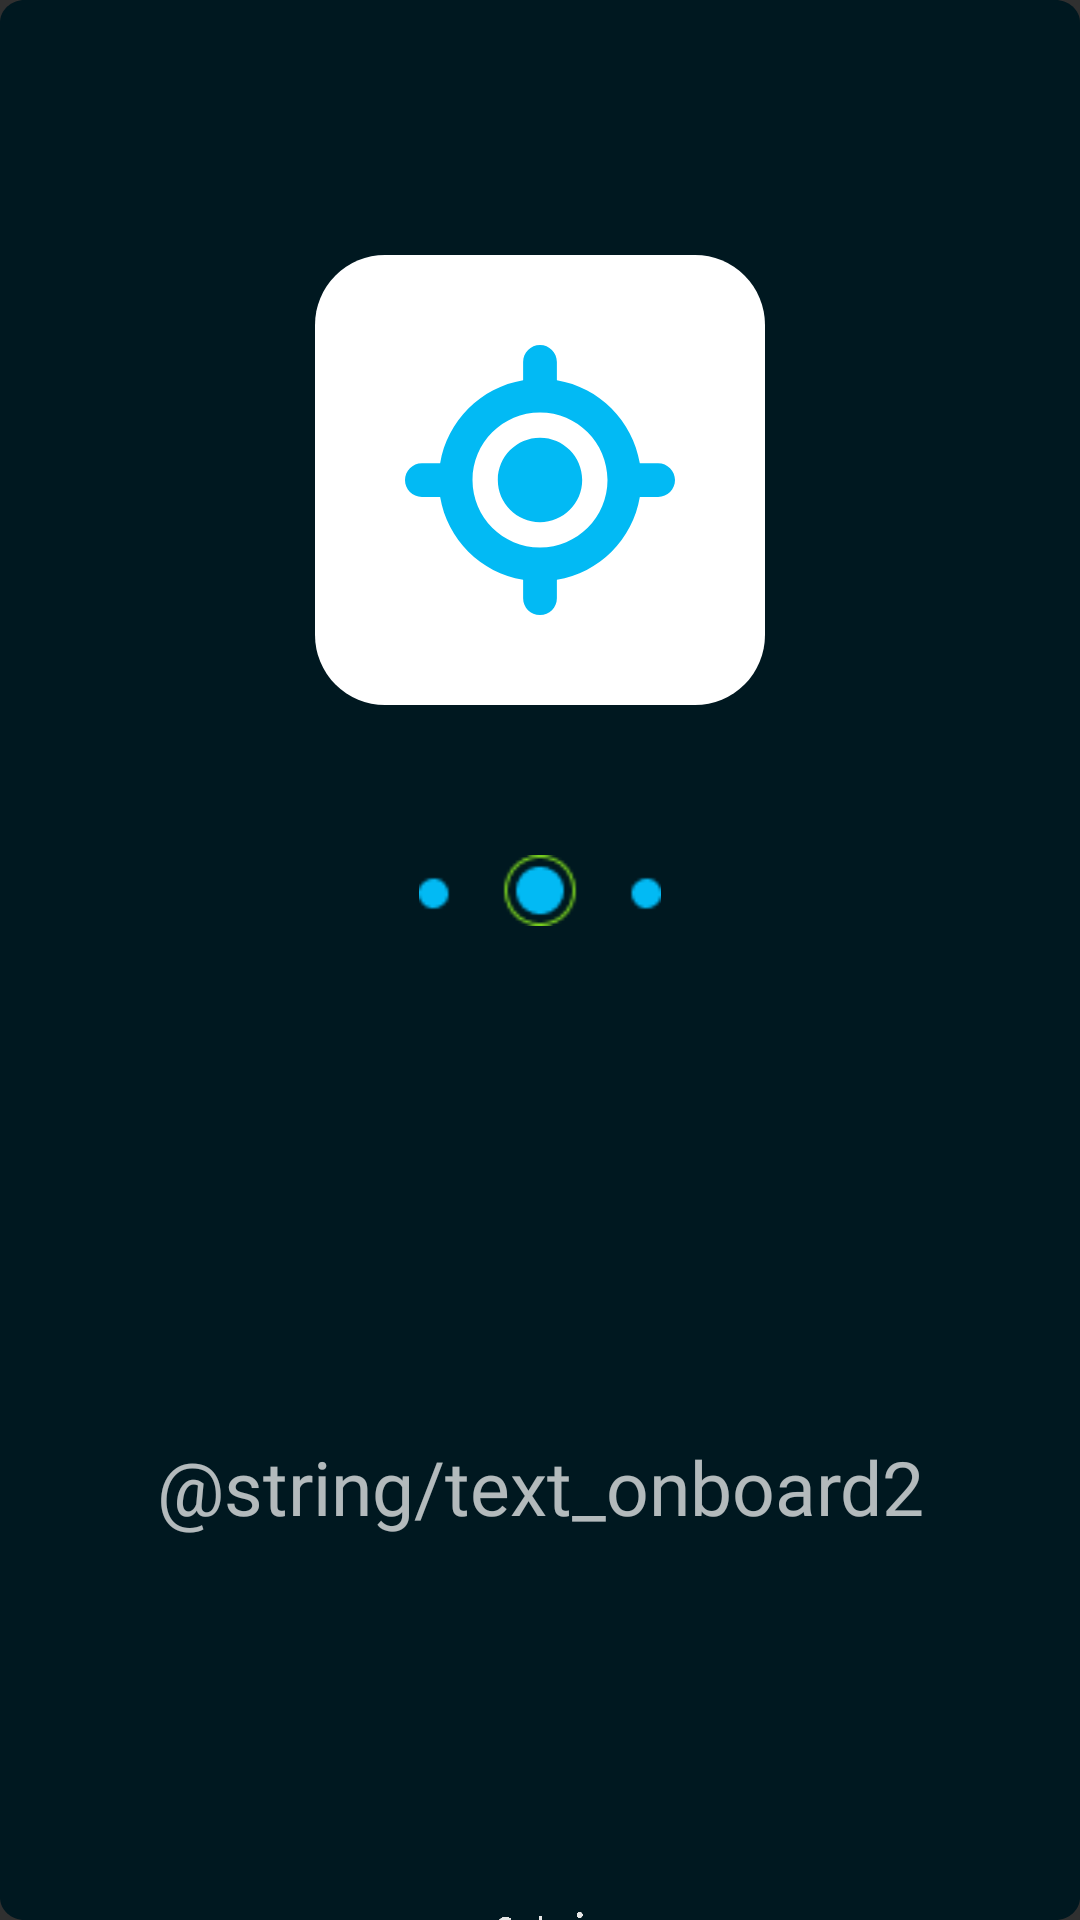

This screen was rendered from an Android layout file. Write that file and the resources it references.
<!-- AndroidManifest.xml: application theme Theme.Design.NoActionBar -->
<!-- res/layout/fragment_on_boarding_two.xml -->
<LinearLayout
    xmlns:android="http://schemas.android.com/apk/res/android"
    xmlns:app="http://schemas.android.com/apk/res-auto"
    android:layout_width="fill_parent"
    android:layout_height="fill_parent"
    android:orientation="vertical"
    android:layout_gravity="bottom"
    android:background="@drawable/bg_black"
    android:weightSum="100"
    >

    <RelativeLayout
        android:layout_width="150dp"
        android:layout_height="150dp"
        android:layout_gravity="center_horizontal"
        android:layout_marginTop="85dp"
        android:background="@drawable/bg_onboard">
        <ImageView
            android:layout_width="90dp"
            android:layout_height="90dp"
            android:layout_centerInParent="true"
            android:src="@drawable/location_crosshairs"/>
    </RelativeLayout>

    <RelativeLayout
        android:layout_width="match_parent"
        android:layout_height="wrap_content"
        android:layout_weight="5"
        android:layout_marginTop="50dp">

        <ImageView
            android:layout_width="wrap_content"
            android:layout_height="wrap_content"
            android:layout_centerInParent="true"
            android:layout_weight="80"
            android:src="@drawable/onboarding_slider_two" />
    </RelativeLayout>

    <RelativeLayout
        android:layout_width="match_parent"
        android:layout_height="wrap_content">

        <TextView
            android:layout_width="match_parent"
            android:layout_height="wrap_content"
            android:layout_marginTop="145dp"
            android:layout_marginBottom="100dp"
            android:layout_weight="500"
            android:fontFamily="@font/montserrat"
            android:padding="25dp"
            android:textSize="25sp"
            android:textAlignment="center"
            android:text="@string/text_onboard2" />
    </RelativeLayout>
    <ImageView
        android:layout_width="match_parent"
        android:layout_height="10dp"
        android:layout_gravity="center|bottom"
        android:layout_weight="20"
        android:src="@drawable/logo_text" />

</LinearLayout>
<!-- resources referenced by this layout -->
<resources>
  <!-- drawable bg_black (drawable) -->
  <?xml version="1.0" encoding="utf-8"?>
  <vector
      xmlns:android="http://schemas.android.com/apk/res/android"
      android:width="435dp"
      android:height="852dp"
      android:viewportWidth="435"
      android:viewportHeight="852"
      >
      <group>
          <clip-path
              android:pathData="M10 0H425C430.523 0 435 4.47715 435 10V842C435 847.523 430.523 852 425 852H10C4.47715 852 0 847.523 0 842V10C0 4.47715 4.47715 0 10 0Z"
              />
          <path
              android:pathData="M0 0V852H435V0"
              android:fillColor="#001820"
              />
      </group>
  </vector>
  <!-- drawable bg_onboard (drawable) -->
  <?xml version="1.0" encoding="utf-8"?>
  <shape
      android:shape="rectangle"
      xmlns:android="http://schemas.android.com/apk/res/android">
      <corners android:radius="70px"/>
      <solid android:color="@color/white"/>
  </shape>
  <!-- drawable location_crosshairs (drawable) -->
  <vector xmlns:android="http://schemas.android.com/apk/res/android"
      android:width="512dp"
      android:height="512dp"
      android:viewportWidth="512"
      android:viewportHeight="512">
    <path
        android:fillColor="#02BAF4"
        android:pathData="M176,256C176,211.8 211.8,176 256,176C300.2,176 336,211.8 336,256C336,300.2 300.2,336 256,336C211.8,336 176,300.2 176,256zM256,0C273.7,0 288,14.33 288,32V66.65C368.4,80.14 431.9,143.6 445.3,224H480C497.7,224 512,238.3 512,256C512,273.7 497.7,288 480,288H445.3C431.9,368.4 368.4,431.9 288,445.3V480C288,497.7 273.7,512 256,512C238.3,512 224,497.7 224,480V445.3C143.6,431.9 80.14,368.4 66.65,288H32C14.33,288 0,273.7 0,256C0,238.3 14.33,224 32,224H66.65C80.14,143.6 143.6,80.14 224,66.65V32C224,14.33 238.3,0 256,0zM128,256C128,326.7 185.3,384 256,384C326.7,384 384,326.7 384,256C384,185.3 326.7,128 256,128C185.3,128 128,185.3 128,256z"/>
  </vector>
  <!-- drawable logo_text: png bitmap (drawable, 18204 bytes) -->
  <!-- drawable onboarding_slider_two: png bitmap (drawable, 1035 bytes) -->
  <color name="white">#FFFFFFFF</color>
</resources>
